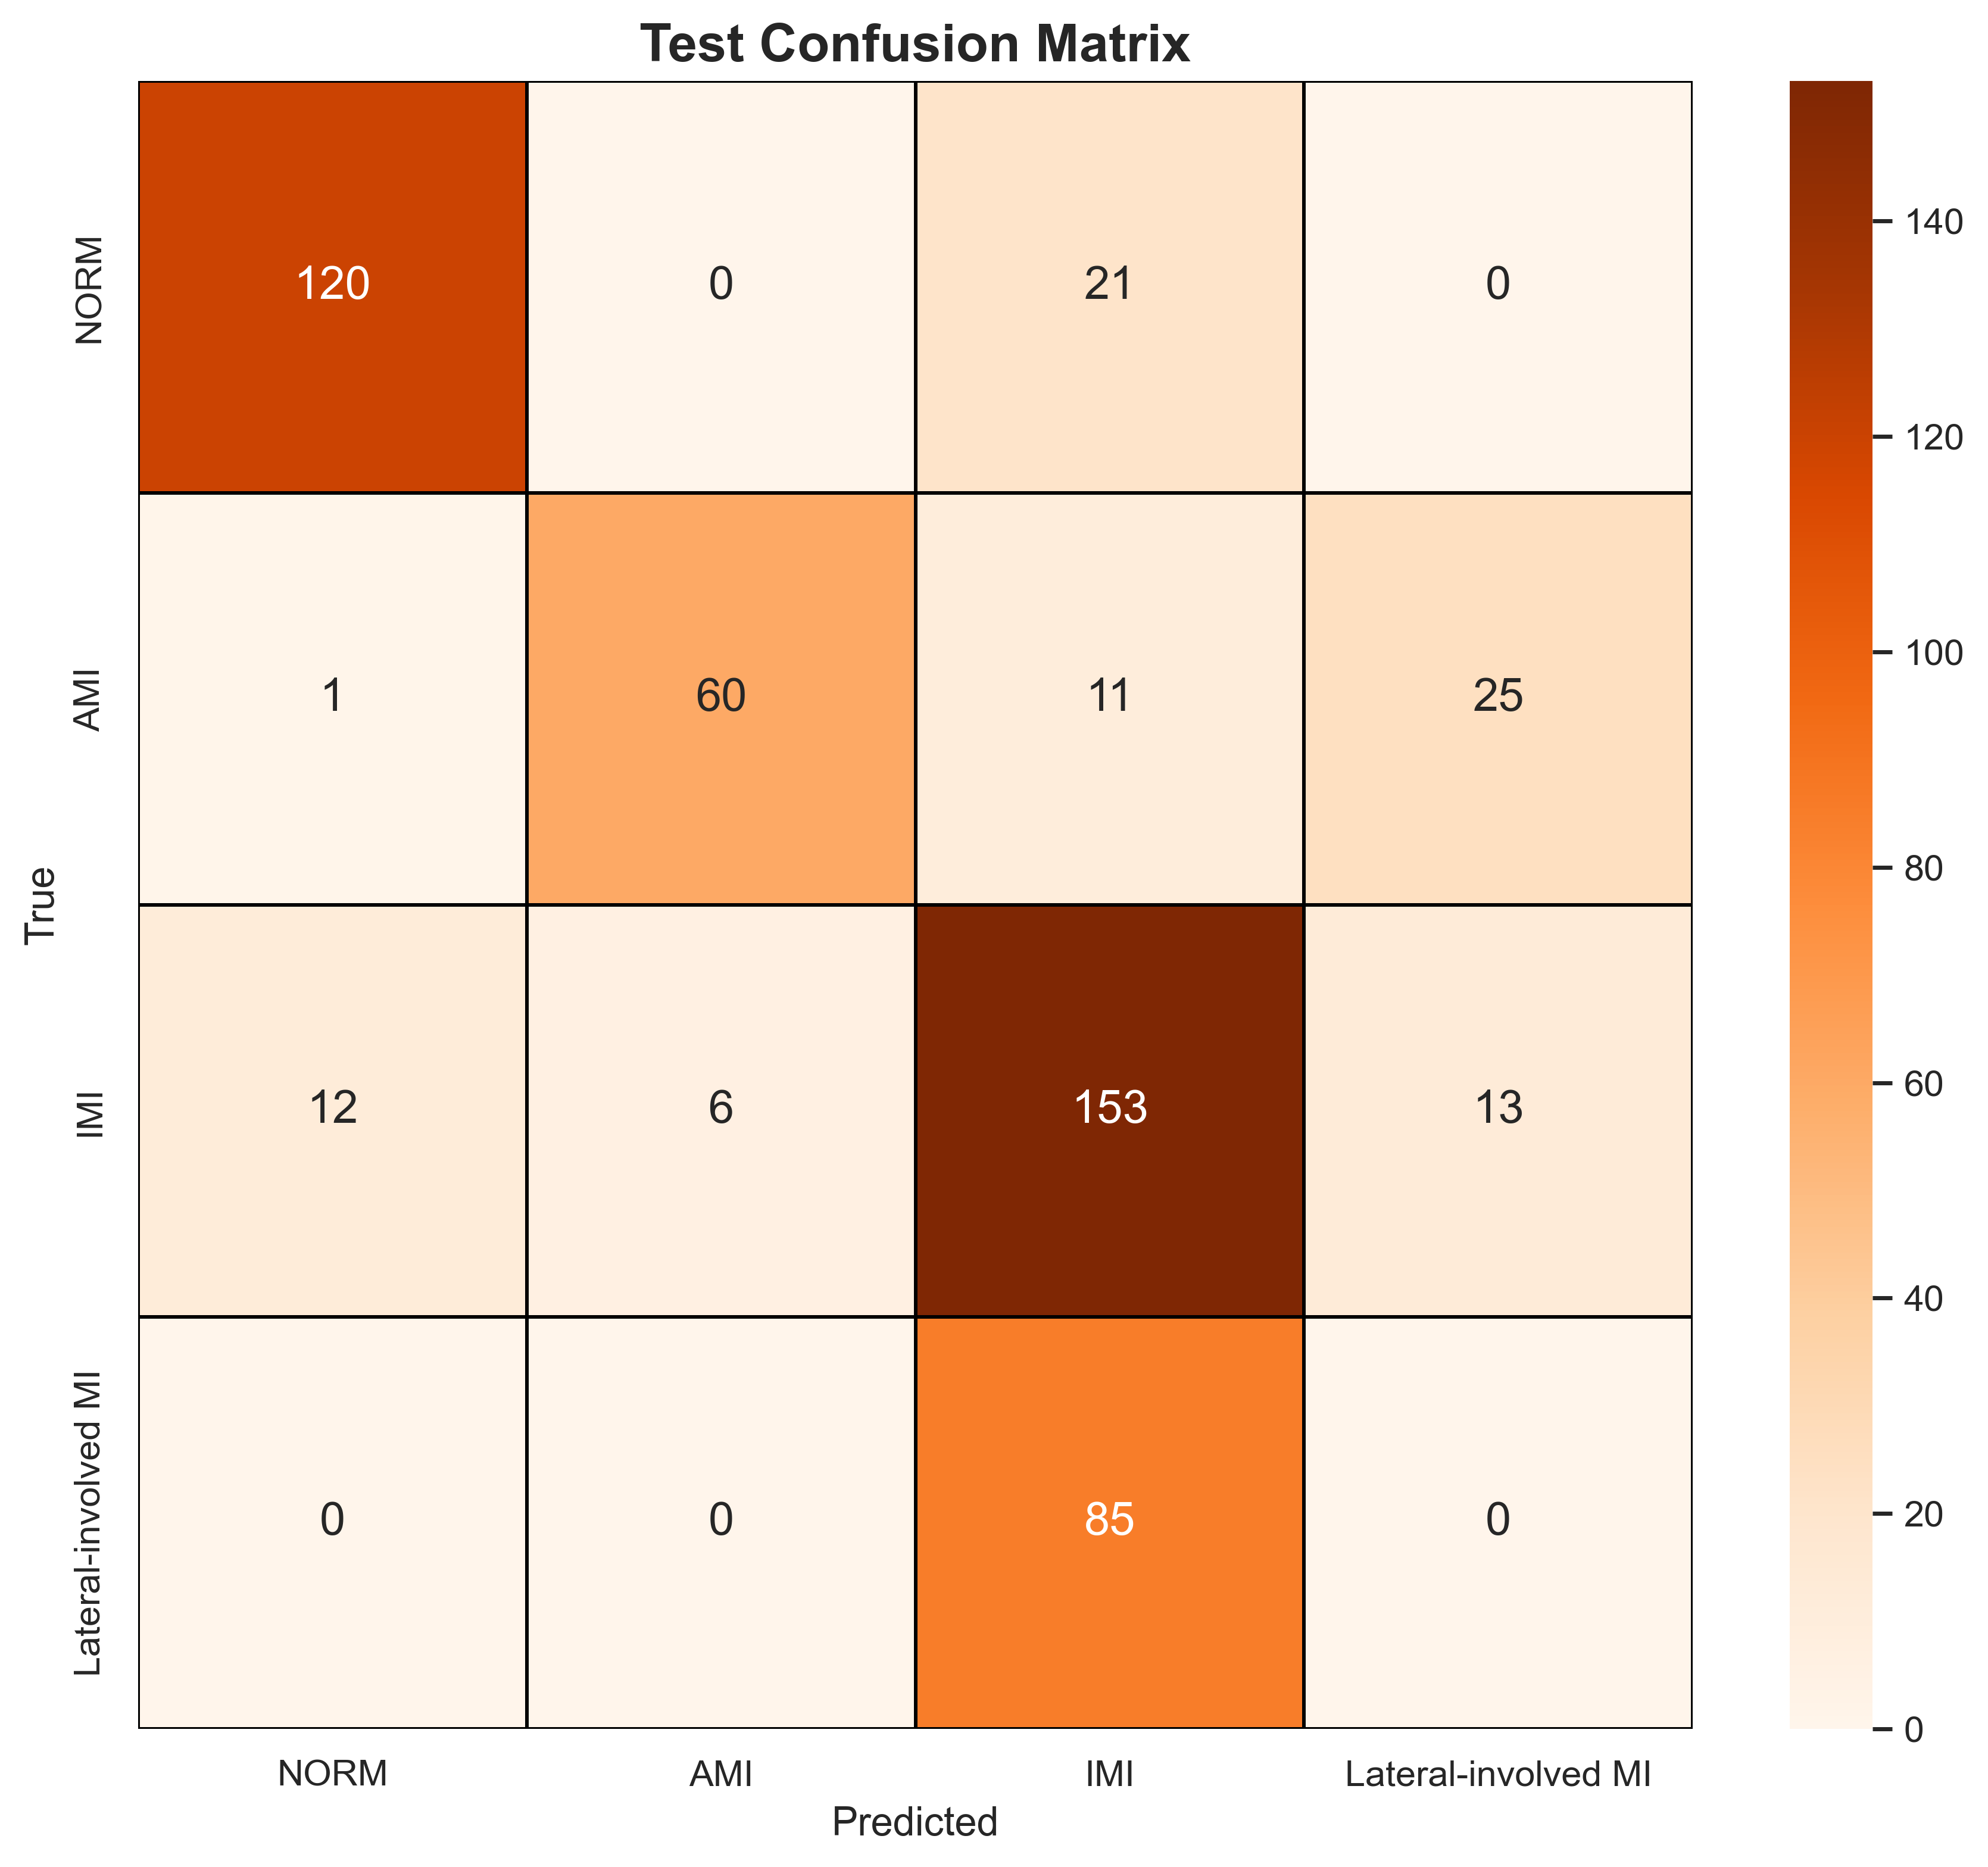

Source data for this figure (header and first rows):
, NORM, AMI, IMI, Lateral-involved MI
NORM, 120, 0, 21, 0
AMI, 1, 60, 11, 25
IMI, 12, 6, 153, 13
Lateral-involved MI, 0, 0, 85, 0
